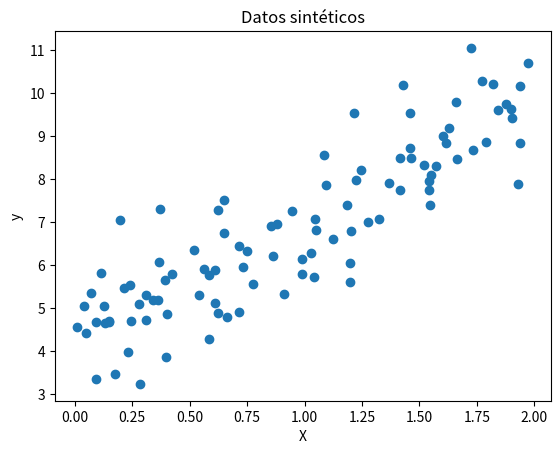
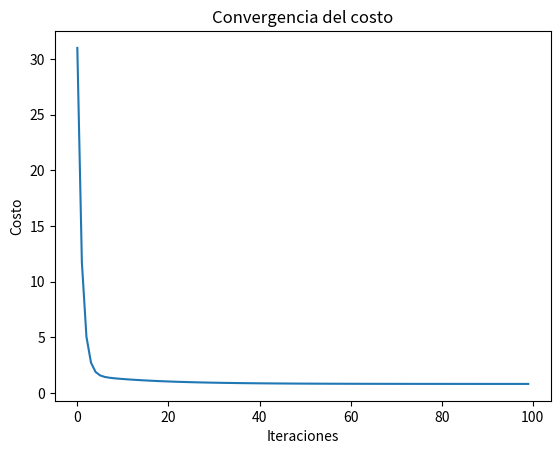
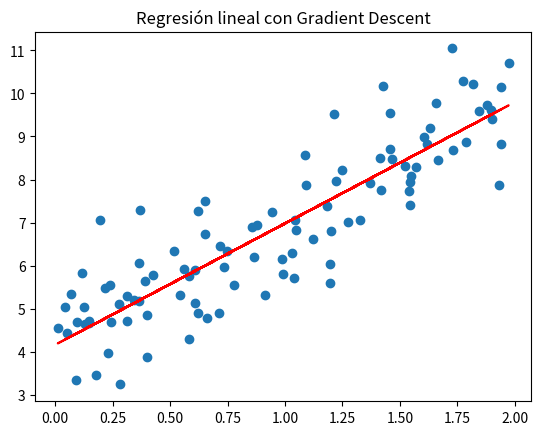

Recreate these plots in Python, in order.
# Importamos NumPy para operaciones numéricas.
import numpy as np

# Importamos Matplotlib para gráficas.
import matplotlib.pyplot as plt


# Definimos semilla para reproducibilidad.
np.random.seed(42)

# Generamos valores de entrada.
X = 2 * np.random.rand(100, 1)

# Generamos valores de salida con ruido.
y = 4 + 3 * X + np.random.randn(100, 1)

# Mostramos las primeras observaciones.
print(X[:5])
print(y[:5])

# Graficamos los datos.
plt.scatter(X, y)
plt.title("Datos sintéticos")
plt.xlabel("X")
plt.ylabel("y")
plt.show()


# Número de observaciones.
m = len(X)

# Inicializamos theta0 y theta1 aleatoriamente.
theta0 = np.random.randn()
theta1 = np.random.randn()

# Definimos learning rate.
learning_rate = 0.1

# Número de iteraciones.
iterations = 100

# Lista para guardar costo.
cost_history = []


# Recorremos el número de iteraciones.
for i in range(iterations):

    # Calculamos predicciones actuales.
    y_pred = theta0 + theta1 * X

    # Calculamos error.
    error = y_pred - y

    # Calculamos gradientes.
    d_theta0 = (2/m) * np.sum(error)
    d_theta1 = (2/m) * np.sum(error * X)

    # Actualizamos parámetros.
    theta0 = theta0 - learning_rate * d_theta0
    theta1 = theta1 - learning_rate * d_theta1

    # Calculamos costo MSE.
    cost = (1/m) * np.sum(error**2)

    # Guardamos costo.
    cost_history.append(cost)

# Mostramos parámetros finales.
print("theta0:", theta0)
print("theta1:", theta1)


# Graficamos la evolución del costo.
plt.plot(range(iterations), cost_history)

# Agregamos título y etiquetas.
plt.title("Convergencia del costo")
plt.xlabel("Iteraciones")
plt.ylabel("Costo")

# Mostramos gráfica.
plt.show()


# Calculamos predicciones finales.
y_final = theta0 + theta1 * X

# Graficamos datos originales.
plt.scatter(X, y)

# Graficamos la recta aprendida.
plt.plot(X, y_final, color="red")

# Agregamos título.
plt.title("Regresión lineal con Gradient Descent")

# Mostramos gráfica.
plt.show()
